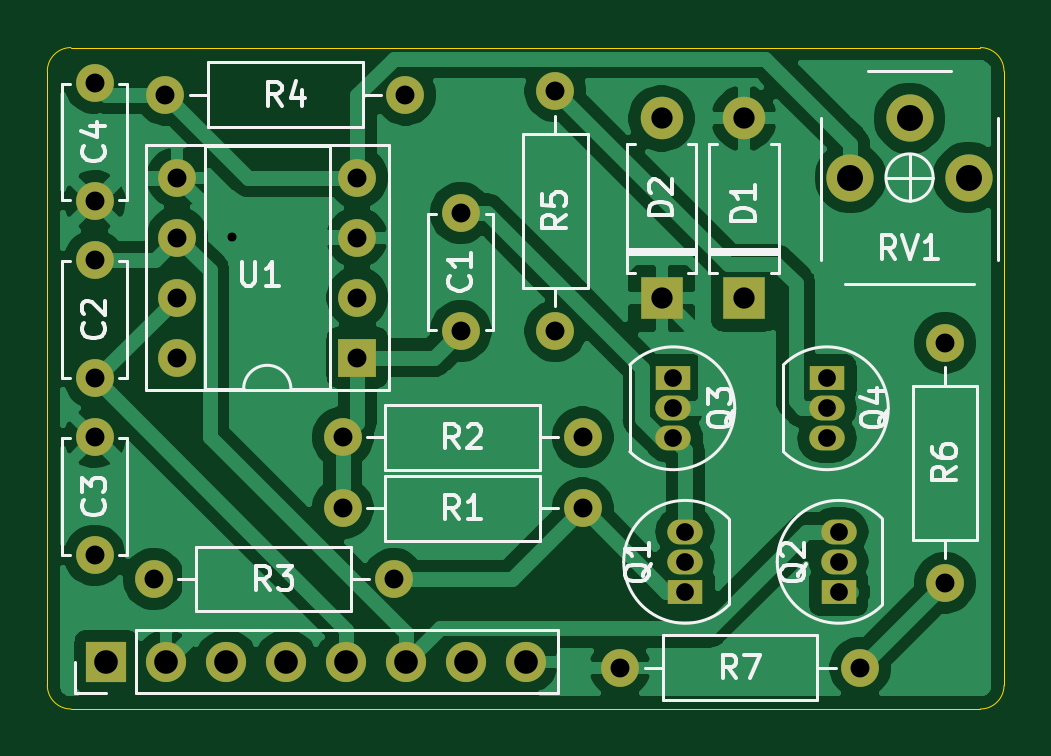
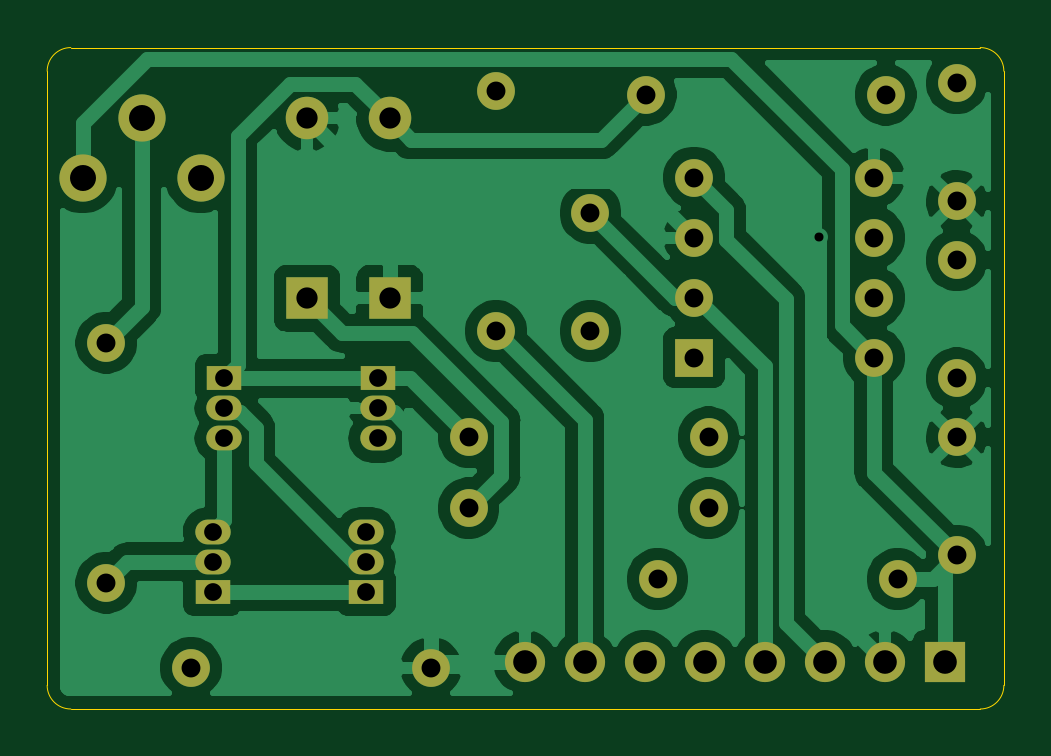
Circuit board: 8 layer files. Board 40.5 x 28.0 mm.
- bottom_copper: serge-gain-cell-B_Cu.gbl (69619 bytes)
- bottom_mask: serge-gain-cell-B_Mask.gbs (2641 bytes)
- bottom_silk: serge-gain-cell-B_SilkS.gbo (479 bytes)
- outline: serge-gain-cell-Edge_Cuts.gm1 (1010 bytes)
- top_copper: serge-gain-cell-F_Cu.gtl (70885 bytes)
- top_mask: serge-gain-cell-F_Mask.gts (2641 bytes)
- top_silk: serge-gain-cell-F_SilkS.gto (19296 bytes)
- drill: serge-gain-cell.drl (1129 bytes)

=== bottom_copper: serge-gain-cell-B_Cu.gbl (69619 bytes, source omitted) ===
=== bottom_mask: serge-gain-cell-B_Mask.gbs ===
%TF.GenerationSoftware,KiCad,Pcbnew,(5.1.8-0-10_14)*%
%TF.CreationDate,2021-06-26T19:26:30+01:00*%
%TF.ProjectId,serge-gain-cell,73657267-652d-4676-9169-6e2d63656c6c,rev?*%
%TF.SameCoordinates,Original*%
%TF.FileFunction,Soldermask,Bot*%
%TF.FilePolarity,Negative*%
%FSLAX46Y46*%
G04 Gerber Fmt 4.6, Leading zero omitted, Abs format (unit mm)*
G04 Created by KiCad (PCBNEW (5.1.8-0-10_14)) date 2021-06-26 19:26:30*
%MOMM*%
%LPD*%
G01*
G04 APERTURE LIST*
%ADD10C,1.600000*%
%ADD11O,1.600000X1.600000*%
%ADD12R,1.800000X1.800000*%
%ADD13O,1.800000X1.800000*%
%ADD14O,1.700000X1.700000*%
%ADD15R,1.700000X1.700000*%
%ADD16O,1.500000X1.050000*%
%ADD17R,1.500000X1.050000*%
%ADD18C,2.000000*%
%ADD19R,1.600000X1.600000*%
G04 APERTURE END LIST*
D10*
%TO.C,R7*%
X158410000Y-79750000D03*
D11*
X148250000Y-79750000D03*
%TD*%
D10*
%TO.C,C1*%
X141500000Y-65500000D03*
X141500000Y-60500000D03*
%TD*%
%TO.C,C2*%
X126000000Y-62500000D03*
X126000000Y-67500000D03*
%TD*%
%TO.C,C3*%
X126000000Y-70000000D03*
X126000000Y-75000000D03*
%TD*%
%TO.C,C4*%
X126000000Y-60000000D03*
X126000000Y-55000000D03*
%TD*%
D12*
%TO.C,D1*%
X153500000Y-64120000D03*
D13*
X153500000Y-56500000D03*
%TD*%
%TO.C,D2*%
X150000000Y-56500000D03*
D12*
X150000000Y-64120000D03*
%TD*%
D14*
%TO.C,J1*%
X144280000Y-79500000D03*
X141740000Y-79500000D03*
X139200000Y-79500000D03*
X136660000Y-79500000D03*
X134120000Y-79500000D03*
X131580000Y-79500000D03*
X129040000Y-79500000D03*
D15*
X126500000Y-79500000D03*
%TD*%
D16*
%TO.C,Q3*%
X150500000Y-68770000D03*
X150500000Y-70040000D03*
D17*
X150500000Y-67500000D03*
%TD*%
D16*
%TO.C,Q1*%
X151000000Y-75270000D03*
X151000000Y-74000000D03*
D17*
X151000000Y-76540000D03*
%TD*%
D16*
%TO.C,Q4*%
X157000000Y-68770000D03*
X157000000Y-70040000D03*
D17*
X157000000Y-67500000D03*
%TD*%
D16*
%TO.C,Q2*%
X157500000Y-75270000D03*
X157500000Y-74000000D03*
D17*
X157500000Y-76540000D03*
%TD*%
D10*
%TO.C,R1*%
X146660000Y-73000000D03*
D11*
X136500000Y-73000000D03*
%TD*%
%TO.C,R2*%
X146660000Y-70000000D03*
D10*
X136500000Y-70000000D03*
%TD*%
%TO.C,R3*%
X128500000Y-76000000D03*
D11*
X138660000Y-76000000D03*
%TD*%
%TO.C,R4*%
X129000000Y-55500000D03*
D10*
X139160000Y-55500000D03*
%TD*%
%TO.C,R5*%
X145500000Y-55340000D03*
D11*
X145500000Y-65500000D03*
%TD*%
%TO.C,R6*%
X162000000Y-76160000D03*
D10*
X162000000Y-66000000D03*
%TD*%
D18*
%TO.C,RV1*%
X160500000Y-56500000D03*
X158000000Y-59000000D03*
X163000000Y-59000000D03*
%TD*%
D19*
%TO.C,U1*%
X137120000Y-66620000D03*
D11*
X129500000Y-59000000D03*
X137120000Y-64080000D03*
X129500000Y-61540000D03*
X137120000Y-61540000D03*
X129500000Y-64080000D03*
X137120000Y-59000000D03*
X129500000Y-66620000D03*
%TD*%
M02*

=== bottom_silk: serge-gain-cell-B_SilkS.gbo ===
%TF.GenerationSoftware,KiCad,Pcbnew,(5.1.8-0-10_14)*%
%TF.CreationDate,2021-06-26T19:26:30+01:00*%
%TF.ProjectId,serge-gain-cell,73657267-652d-4676-9169-6e2d63656c6c,rev?*%
%TF.SameCoordinates,Original*%
%TF.FileFunction,Legend,Bot*%
%TF.FilePolarity,Positive*%
%FSLAX46Y46*%
G04 Gerber Fmt 4.6, Leading zero omitted, Abs format (unit mm)*
G04 Created by KiCad (PCBNEW (5.1.8-0-10_14)) date 2021-06-26 19:26:30*
%MOMM*%
%LPD*%
G01*
G04 APERTURE LIST*
G04 APERTURE END LIST*
M02*

=== outline: serge-gain-cell-Edge_Cuts.gm1 ===
%TF.GenerationSoftware,KiCad,Pcbnew,(5.1.8-0-10_14)*%
%TF.CreationDate,2021-06-26T19:26:30+01:00*%
%TF.ProjectId,serge-gain-cell,73657267-652d-4676-9169-6e2d63656c6c,rev?*%
%TF.SameCoordinates,Original*%
%TF.FileFunction,Profile,NP*%
%FSLAX46Y46*%
G04 Gerber Fmt 4.6, Leading zero omitted, Abs format (unit mm)*
G04 Created by KiCad (PCBNEW (5.1.8-0-10_14)) date 2021-06-26 19:26:30*
%MOMM*%
%LPD*%
G01*
G04 APERTURE LIST*
%TA.AperFunction,Profile*%
%ADD10C,0.050000*%
%TD*%
G04 APERTURE END LIST*
D10*
X124000000Y-54500000D02*
G75*
G02*
X125000000Y-53500000I1000000J0D01*
G01*
X125000000Y-81500000D02*
G75*
G02*
X124000000Y-80500000I0J1000000D01*
G01*
X164500000Y-80500000D02*
G75*
G02*
X163500000Y-81500000I-1000000J0D01*
G01*
X163500000Y-53500000D02*
G75*
G02*
X164500000Y-54500000I0J-1000000D01*
G01*
X124000000Y-80500000D02*
X124000000Y-54500000D01*
X163500000Y-81500000D02*
X125000000Y-81500000D01*
X164500000Y-54500000D02*
X164500000Y-80500000D01*
X125000000Y-53500000D02*
X163500000Y-53500000D01*
M02*

=== top_copper: serge-gain-cell-F_Cu.gtl (70885 bytes, source omitted) ===
=== top_mask: serge-gain-cell-F_Mask.gts ===
%TF.GenerationSoftware,KiCad,Pcbnew,(5.1.8-0-10_14)*%
%TF.CreationDate,2021-06-26T19:26:30+01:00*%
%TF.ProjectId,serge-gain-cell,73657267-652d-4676-9169-6e2d63656c6c,rev?*%
%TF.SameCoordinates,Original*%
%TF.FileFunction,Soldermask,Top*%
%TF.FilePolarity,Negative*%
%FSLAX46Y46*%
G04 Gerber Fmt 4.6, Leading zero omitted, Abs format (unit mm)*
G04 Created by KiCad (PCBNEW (5.1.8-0-10_14)) date 2021-06-26 19:26:30*
%MOMM*%
%LPD*%
G01*
G04 APERTURE LIST*
%ADD10C,1.600000*%
%ADD11O,1.600000X1.600000*%
%ADD12R,1.800000X1.800000*%
%ADD13O,1.800000X1.800000*%
%ADD14O,1.700000X1.700000*%
%ADD15R,1.700000X1.700000*%
%ADD16O,1.500000X1.050000*%
%ADD17R,1.500000X1.050000*%
%ADD18C,2.000000*%
%ADD19R,1.600000X1.600000*%
G04 APERTURE END LIST*
D10*
%TO.C,R7*%
X158410000Y-79750000D03*
D11*
X148250000Y-79750000D03*
%TD*%
D10*
%TO.C,C1*%
X141500000Y-65500000D03*
X141500000Y-60500000D03*
%TD*%
%TO.C,C2*%
X126000000Y-62500000D03*
X126000000Y-67500000D03*
%TD*%
%TO.C,C3*%
X126000000Y-70000000D03*
X126000000Y-75000000D03*
%TD*%
%TO.C,C4*%
X126000000Y-60000000D03*
X126000000Y-55000000D03*
%TD*%
D12*
%TO.C,D1*%
X153500000Y-64120000D03*
D13*
X153500000Y-56500000D03*
%TD*%
%TO.C,D2*%
X150000000Y-56500000D03*
D12*
X150000000Y-64120000D03*
%TD*%
D14*
%TO.C,J1*%
X144280000Y-79500000D03*
X141740000Y-79500000D03*
X139200000Y-79500000D03*
X136660000Y-79500000D03*
X134120000Y-79500000D03*
X131580000Y-79500000D03*
X129040000Y-79500000D03*
D15*
X126500000Y-79500000D03*
%TD*%
D16*
%TO.C,Q3*%
X150500000Y-68770000D03*
X150500000Y-70040000D03*
D17*
X150500000Y-67500000D03*
%TD*%
D16*
%TO.C,Q1*%
X151000000Y-75270000D03*
X151000000Y-74000000D03*
D17*
X151000000Y-76540000D03*
%TD*%
D16*
%TO.C,Q4*%
X157000000Y-68770000D03*
X157000000Y-70040000D03*
D17*
X157000000Y-67500000D03*
%TD*%
D16*
%TO.C,Q2*%
X157500000Y-75270000D03*
X157500000Y-74000000D03*
D17*
X157500000Y-76540000D03*
%TD*%
D10*
%TO.C,R1*%
X146660000Y-73000000D03*
D11*
X136500000Y-73000000D03*
%TD*%
%TO.C,R2*%
X146660000Y-70000000D03*
D10*
X136500000Y-70000000D03*
%TD*%
%TO.C,R3*%
X128500000Y-76000000D03*
D11*
X138660000Y-76000000D03*
%TD*%
%TO.C,R4*%
X129000000Y-55500000D03*
D10*
X139160000Y-55500000D03*
%TD*%
%TO.C,R5*%
X145500000Y-55340000D03*
D11*
X145500000Y-65500000D03*
%TD*%
%TO.C,R6*%
X162000000Y-76160000D03*
D10*
X162000000Y-66000000D03*
%TD*%
D18*
%TO.C,RV1*%
X160500000Y-56500000D03*
X158000000Y-59000000D03*
X163000000Y-59000000D03*
%TD*%
D19*
%TO.C,U1*%
X137120000Y-66620000D03*
D11*
X129500000Y-59000000D03*
X137120000Y-64080000D03*
X129500000Y-61540000D03*
X137120000Y-61540000D03*
X129500000Y-64080000D03*
X137120000Y-59000000D03*
X129500000Y-66620000D03*
%TD*%
M02*

=== top_silk: serge-gain-cell-F_SilkS.gto (19296 bytes, source omitted) ===
=== drill: serge-gain-cell.drl ===
M48
; DRILL file {KiCad (5.1.8-0-10_14)} date Saturday, June 26, 2021 at 07:26:34 PM
; FORMAT={-:-/ absolute / metric / decimal}
; #@! TF.CreationDate,2021-06-26T19:26:34+01:00
; #@! TF.GenerationSoftware,Kicad,Pcbnew,(5.1.8-0-10_14)
FMAT,2
METRIC
T1C0.381
T2C0.750
T3C0.800
T4C0.900
T5C1.000
T6C1.100
%
G90
G05
T1
X131.824Y-61.5
T2
X150.5Y-67.5
X150.5Y-68.77
X150.5Y-70.04
X151.0Y-74.0
X151.0Y-75.27
X151.0Y-76.54
X157.0Y-67.5
X157.0Y-68.77
X157.0Y-70.04
X157.5Y-74.0
X157.5Y-75.27
X157.5Y-76.54
T3
X126.0Y-70.0
X126.0Y-75.0
X128.5Y-76.0
X138.66Y-76.0
X141.5Y-60.5
X141.5Y-65.5
X162.0Y-66.0
X162.0Y-76.16
X136.5Y-70.0
X146.66Y-70.0
X145.5Y-55.34
X145.5Y-65.5
X126.0Y-55.0
X126.0Y-60.0
X126.0Y-62.5
X126.0Y-67.5
X129.0Y-55.5
X139.16Y-55.5
X129.5Y-59.0
X129.5Y-61.54
X129.5Y-64.08
X129.5Y-66.62
X137.12Y-59.0
X137.12Y-61.54
X137.12Y-64.08
X137.12Y-66.62
X136.5Y-73.0
X146.66Y-73.0
X148.25Y-79.75
X158.41Y-79.75
T4
X150.0Y-56.5
X150.0Y-64.12
X153.5Y-56.5
X153.5Y-64.12
T5
X126.5Y-79.5
X129.04Y-79.5
X131.58Y-79.5
X134.12Y-79.5
X136.66Y-79.5
X139.2Y-79.5
X141.74Y-79.5
X144.28Y-79.5
T6
X158.0Y-59.0
X160.5Y-56.5
X163.0Y-59.0
T0
M30

